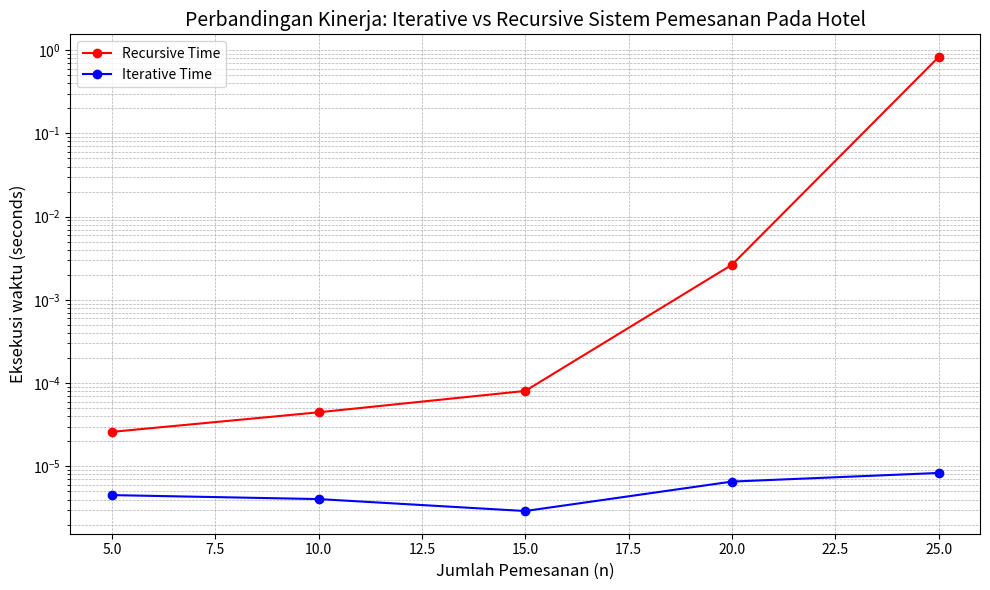

Reproduce this figure in Python.
# -*- coding: utf-8 -*-
"""Untitled2.ipynb

Automatically generated by Colab.

Original file is located at
    https://colab.research.google.com/<link-removed>
"""

import matplotlib.pyplot as plt

# Data untuk grafik
n = [5, 10, 15, 20, 25]  # Jumlah pemesanan
recursive_time = [0.00002598, 0.00004464, 0.00008062, 0.00264464, 0.82734895]  # Waktu rekursif (s)
iterative_time = [0.00000452, 0.00000405, 0.00000291, 0.00000657, 0.00000834]  # Waktu iteratif (s)

# Membuat grafik
plt.figure(figsize=(10, 6))
plt.plot(n, recursive_time, marker='o', color='red', label='Recursive Time')
plt.plot(n, iterative_time, marker='o', color='blue', label='Iterative Time')

# Memberi label dan judul
plt.title("Perbandingan Kinerja: Iterative vs Recursive Sistem Pemesanan Pada Hotel", fontsize=14)
plt.xlabel("Jumlah Pemesanan (n)", fontsize=12)
plt.ylabel("Eksekusi waktu (seconds)", fontsize=12)
plt.yscale("log")  # Menggunakan skala logaritmik untuk memvisualisasikan perbedaan besar
plt.legend()
plt.grid(True, which="both", linestyle="--", linewidth=0.5)

# Menampilkan grafik
plt.tight_layout()
plt.show()